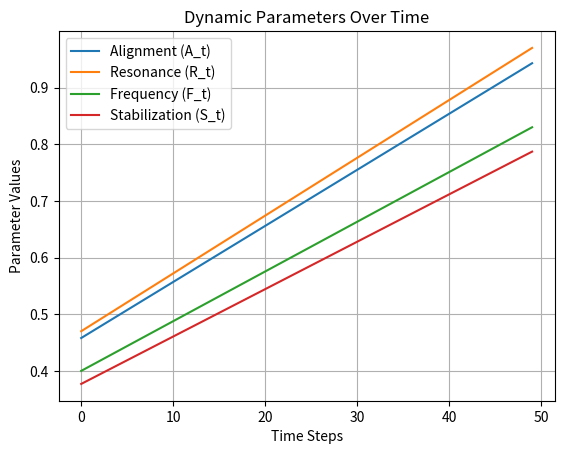
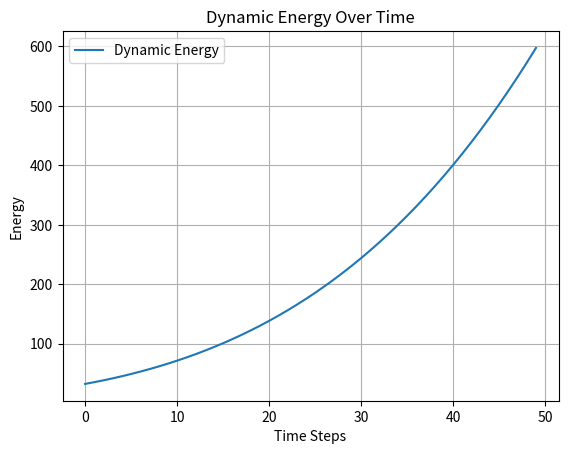

Reproduce these figures in Python, in order.
import numpy as np
import matplotlib.pyplot as plt
import json
import os
from scipy.optimize import minimize

# Function to calculate time-dependent weighted average
def dynamic_parameter(w_f, w_b, X, X_prime):
    return (w_f * X + w_b * X_prime) / (w_f + w_b)

# Function to calculate ARFS energy with dynamic parameters
def calculate_dynamic_energy(A_t, R_t, F_t, S_t, K):
    return K * A_t * R_t * F_t * S_t

# Function to evolve dynamic parameters over time
def evolve_parameters(time_steps, w_f, w_b, X, X_prime):
    dynamic_params = []
    for t in range(time_steps):
        dynamic_param = dynamic_parameter(w_f, w_b, X[t], X_prime[t])
        dynamic_params.append(dynamic_param)
    return np.array(dynamic_params)

# Function to optimize energy
def energy_to_minimize(params, K):
    A, R, F, S = params
    # Ensure parameters stay within valid bounds
    if not (0 <= A <= 1 and 0 <= R <= 1 and F > 0 and 0 <= S <= 1):
        return -np.inf
    return -calculate_dynamic_energy(A, R, F, S, K)  # Negate for maximization

# Perform optimization
def optimize_dynamic_energy(K):
    initial_guess = [0.5, 0.8, 10, 0.7]
    bounds = [(0.5, 1.0), (0.8, 1.0), (5, 15), (0.6, 1.0)]  # Bounds for A, R, F, S
    result = minimize(energy_to_minimize, initial_guess, args=(K,), bounds=bounds)
    return result.x, -result.fun  # Optimal parameters and maximum energy

# Analyze parameter evolution
def analyze_dynamic_behavior(K, time_steps):
    # Example weights and data
    w_f, w_b = 0.7, 0.3
    X = np.linspace(0.5, 1.0, time_steps)  # Forward data
    X_prime = np.linspace(0.4, 0.9, time_steps)  # Backward data

    # Evolve parameters
    R_t = evolve_parameters(time_steps, w_f, w_b, X, X_prime)
    A_t = evolve_parameters(time_steps, w_f, w_b, X, X_prime * 0.9)
    F_t = evolve_parameters(time_steps, w_f, w_b, X * 0.8, X_prime)
    S_t = evolve_parameters(time_steps, w_f, w_b, X * 0.7, X_prime * 1.1)

    # Calculate dynamic energy over time
    energies = [calculate_dynamic_energy(A, R, F, S, K) for A, R, F, S in zip(A_t, R_t, F_t, S_t)]
    return A_t, R_t, F_t, S_t, energies

# Plot dynamic behavior
def plot_dynamic_behavior(A_t, R_t, F_t, S_t, energies, time_steps, output_dir):
    os.makedirs(output_dir, exist_ok=True)

    time = np.arange(time_steps)

    # Plot parameters over time
    plt.figure()
    plt.plot(time, A_t, label='Alignment (A_t)')
    plt.plot(time, R_t, label='Resonance (R_t)')
    plt.plot(time, F_t, label='Frequency (F_t)')
    plt.plot(time, S_t, label='Stabilization (S_t)')
    plt.title('Dynamic Parameters Over Time')
    plt.xlabel('Time Steps')
    plt.ylabel('Parameter Values')
    plt.legend()
    plt.grid(True)
    plt.savefig(f"{output_dir}/Dynamic_Parameters.png")
    plt.close()

    # Plot energy over time
    plt.figure()
    plt.plot(time, energies, label='Dynamic Energy')
    plt.title('Dynamic Energy Over Time')
    plt.xlabel('Time Steps')
    plt.ylabel('Energy')
    plt.legend()
    plt.grid(True)
    plt.savefig(f"{output_dir}/Dynamic_Energy.png")
    plt.close()

# Main function
if __name__ == "__main__":
    # Configuration
    K = 1000  # Proportionality constant
    time_steps = 50  # Number of time steps to simulate

    # Analyze dynamic behavior
    A_t, R_t, F_t, S_t, energies = analyze_dynamic_behavior(K, time_steps)

    # Output directory
    output_dir = "output_dynamic_behavior"
    os.makedirs(output_dir, exist_ok=True)

    # Save results to JSON
    results = {
        "dynamic_parameters": {
            "A_t": A_t.tolist(),
            "R_t": R_t.tolist(),
            "F_t": F_t.tolist(),
            "S_t": S_t.tolist()
        },
        "energies": energies
    }
    with open(f"{output_dir}/results.json", "w") as f:
        json.dump(results, f, indent=4)

    # Generate dynamic behavior plots
    plot_dynamic_behavior(A_t, R_t, F_t, S_t, energies, time_steps, output_dir)

    print(f"Dynamic behavior analysis and visualizations saved in '{output_dir}' folder.")
